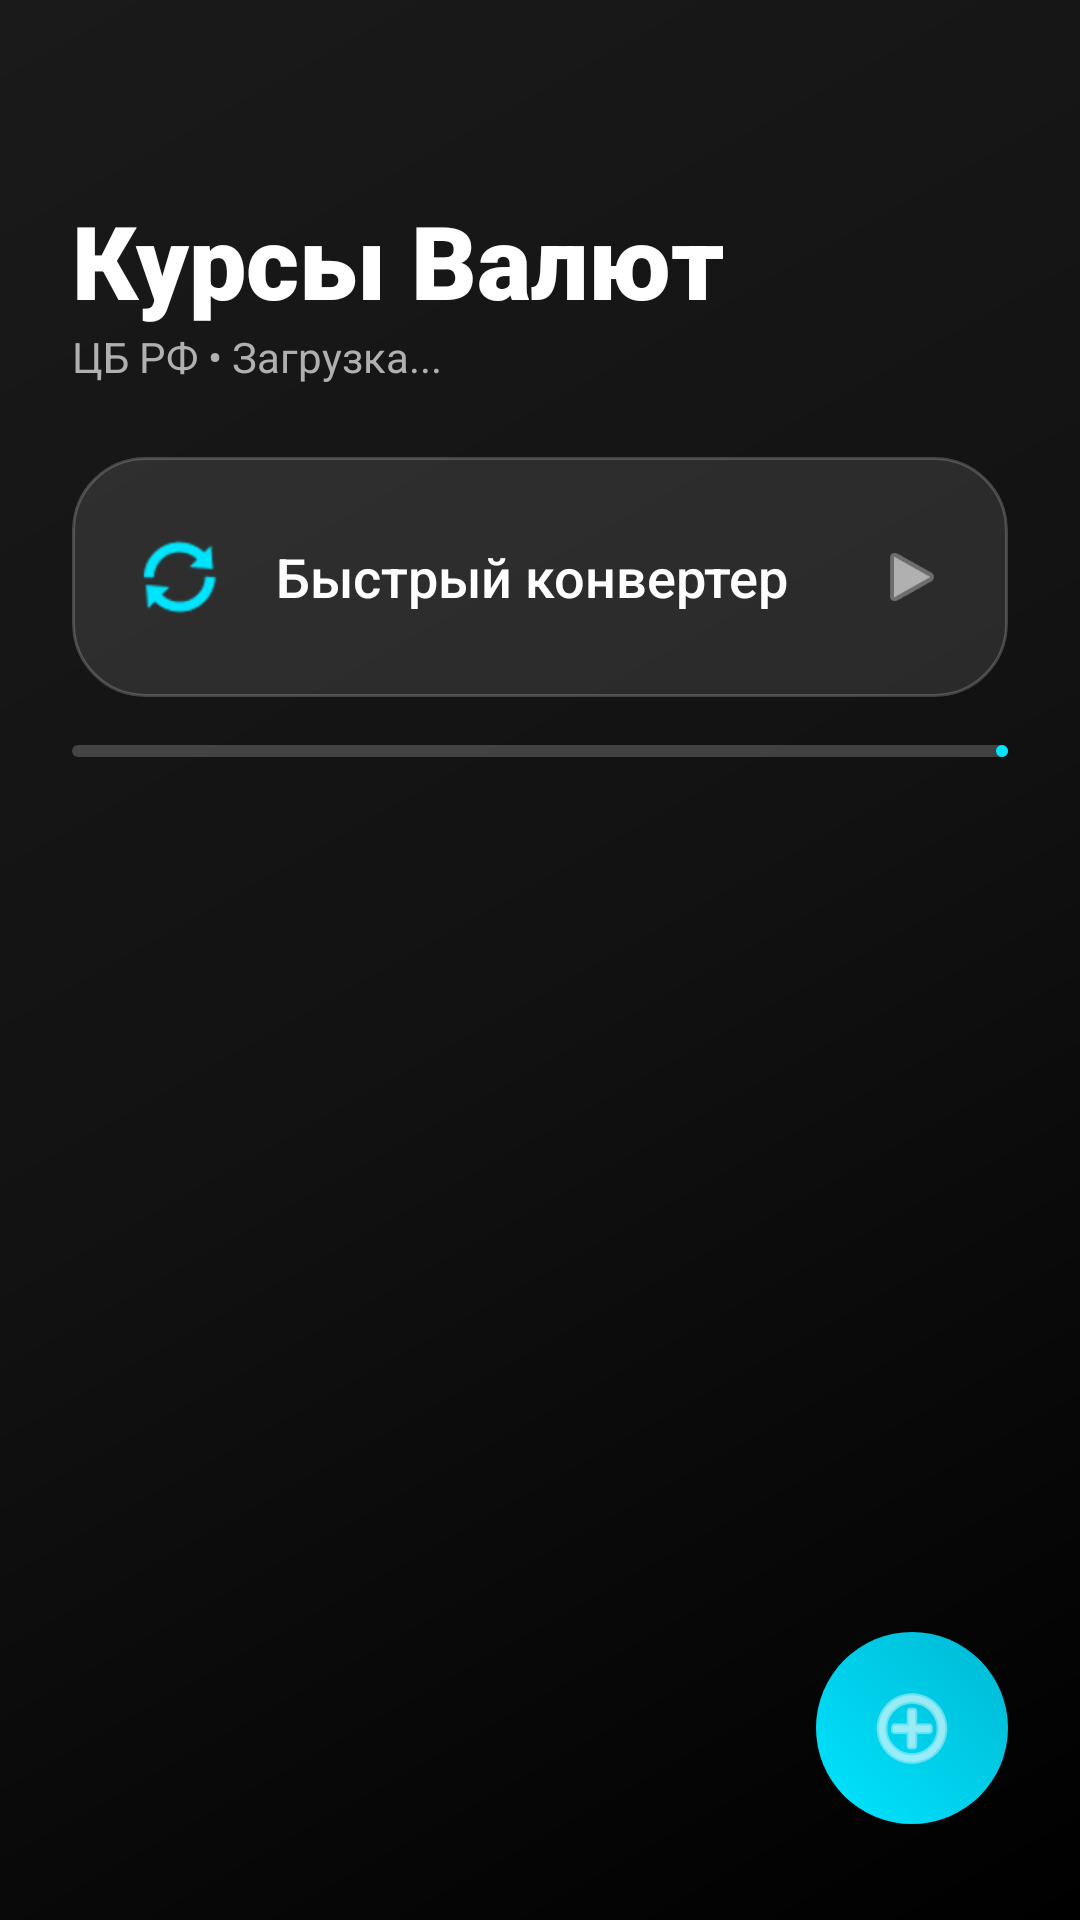

This screen was rendered from an Android layout file. Write that file and the resources it references.
<!-- AndroidManifest.xml: application theme Theme.CurrencyRate -->
<!-- res/layout/activity_main.xml -->
<?xml version="1.0" encoding="utf-8"?>
<androidx.constraintlayout.widget.ConstraintLayout xmlns:android="http://schemas.android.com/apk/res/android"
    xmlns:app="http://schemas.android.com/apk/res-auto"
    xmlns:tools="http://schemas.android.com/tools"
    android:layout_width="match_parent"
    android:layout_height="match_parent"
    android:background="@drawable/main_gradient_bg">

    <TextView
        android:id="@+id/tvMainTitle"
        android:layout_width="wrap_content"
        android:layout_height="wrap_content"
        android:layout_marginStart="24dp"
        android:layout_marginTop="64dp"
        android:fontFamily="sans-serif-black"
        android:text="Курсы Валют"
        android:textColor="@color/text_primary"
        android:textSize="34sp"
        app:layout_constraintStart_toStartOf="parent"
        app:layout_constraintTop_toTopOf="parent" />

    <TextView
        android:id="@+id/tvSubtitle"
        android:layout_width="wrap_content"
        android:layout_height="wrap_content"
        android:layout_marginStart="24dp"
        android:text="ЦБ РФ • Загрузка..."
        android:textColor="@color/text_secondary"
        android:textSize="14sp"
        app:layout_constraintStart_toStartOf="parent"
        app:layout_constraintTop_toBottomOf="@id/tvMainTitle" />

    <ProgressBar
        android:id="@+id/pbLoading"
        style="?android:attr/progressBarStyleSmall"
        android:layout_width="16dp"
        android:layout_height="16dp"
        android:layout_marginStart="8dp"
        android:visibility="gone"
        app:layout_constraintBottom_toBottomOf="@id/tvSubtitle"
        app:layout_constraintStart_toEndOf="@id/tvSubtitle"
        app:layout_constraintTop_toTopOf="@id/tvSubtitle" />



    
    <androidx.cardview.widget.CardView
        android:id="@+id/btnOpenConverter"
        android:layout_width="match_parent"
        android:layout_height="80dp"
        android:layout_marginHorizontal="24dp"
        android:layout_marginTop="24dp"
        app:cardBackgroundColor="@android:color/transparent"
        app:cardCornerRadius="24dp"
        app:cardElevation="0dp"
        app:layout_constraintTop_toBottomOf="@id/tvSubtitle">

        <RelativeLayout
            android:layout_width="match_parent"
            android:layout_height="match_parent"
            android:background="@drawable/glass_card_bg"
            android:paddingHorizontal="20dp">

            <ImageView
                android:id="@+id/ivConvIcon"
                android:layout_width="32dp"
                android:layout_height="32dp"
                android:layout_centerVertical="true"
                android:clickable="true"
                android:focusable="true"
                android:background="?attr/selectableItemBackgroundBorderless"
                android:src="@android:drawable/ic_popup_sync"
                app:tint="@color/accent_blue" />

            <TextView
                android:id="@+id/tvConverterLabel"
                android:layout_width="wrap_content"
                android:layout_height="wrap_content"
                android:layout_centerVertical="true"
                android:layout_marginStart="16dp"
                android:layout_toEndOf="@id/ivConvIcon"
                android:fontFamily="sans-serif-medium"
                android:text="Быстрый конвертер"
                android:textColor="@color/text_primary"
                android:textSize="18sp" />

            <ImageView
                android:layout_width="24dp"
                android:layout_height="24dp"
                android:layout_alignParentEnd="true"
                android:layout_centerVertical="true"
                android:src="@android:drawable/ic_media_play"
                app:tint="@color/text_secondary" />
        </RelativeLayout>
    </androidx.cardview.widget.CardView>

    <com.google.android.material.progressindicator.LinearProgressIndicator
        android:id="@+id/updateProgress"
        android:layout_width="0dp"
        android:layout_height="wrap_content"
        android:layout_marginHorizontal="24dp"
        android:layout_marginTop="16dp"
        app:indicatorColor="@color/accent_blue"
        app:trackColor="@color/glass_white_20"
        app:trackCornerRadius="4dp"
        app:layout_constraintEnd_toEndOf="parent"
        app:layout_constraintStart_toStartOf="parent"
        app:layout_constraintTop_toBottomOf="@id/btnOpenConverter"
        android:progress="0"
        android:max="1000"
        app:indicatorDirectionCircular="clockwise" />


    <androidx.recyclerview.widget.RecyclerView
        android:id="@+id/rvCurrencies"
        android:layout_width="match_parent"
        android:layout_height="0dp"
        android:layout_marginTop="8dp"
        android:clipToPadding="false"
        android:paddingHorizontal="12dp"
        android:paddingBottom="100dp"
        app:layout_constraintBottom_toBottomOf="parent"
        app:layout_constraintTop_toBottomOf="@id/updateProgress"
        tools:listitem="@layout/item_currency_glass" />

    
    <androidx.cardview.widget.CardView
        android:id="@+id/fabAddCurrency"
        android:layout_width="64dp"
        android:layout_height="64dp"
        android:layout_marginEnd="24dp"
        android:layout_marginBottom="32dp"
        app:cardBackgroundColor="@android:color/transparent"
        app:cardCornerRadius="32dp"
        app:cardElevation="8dp"
        app:layout_constraintBottom_toBottomOf="parent"
        app:layout_constraintEnd_toEndOf="parent">

        <RelativeLayout
            android:layout_width="match_parent"
            android:layout_height="match_parent"
            android:background="@drawable/gradient_button_bg">

            <ImageView
                android:layout_width="32dp"
                android:layout_height="32dp"
                android:layout_centerInParent="true"
                android:src="@android:drawable/ic_menu_add"
                app:tint="@color/white" />
        </RelativeLayout>
    </androidx.cardview.widget.CardView>

</androidx.constraintlayout.widget.ConstraintLayout>
<!-- res/layout/item_currency_glass.xml (included above) -->
<?xml version="1.0" encoding="utf-8"?>
<androidx.cardview.widget.CardView xmlns:android="http://schemas.android.com/apk/res/android"
    xmlns:app="http://schemas.android.com/apk/res-auto"
    android:layout_width="match_parent"
    android:layout_height="120dp"
    android:layout_margin="12dp"
    app:cardBackgroundColor="@android:color/transparent"
    app:cardCornerRadius="24dp"
    app:cardElevation="0dp">

    <RelativeLayout
        android:layout_width="match_parent"
        android:layout_height="match_parent"
        android:background="@drawable/glass_card_bg"
        android:padding="20dp">

        <TextView
            android:id="@+id/tvCode"
            android:layout_width="wrap_content"
            android:layout_height="wrap_content"
            android:fontFamily="sans-serif-black"
            android:text="USD"
            android:textColor="@color/text_primary"
            android:textSize="24sp" />

        <TextView
            android:id="@+id/tvName"
            android:layout_width="wrap_content"
            android:layout_height="wrap_content"
            android:layout_below="@id/tvCode"
            android:text="Доллар США"
            android:textColor="@color/text_secondary"
            android:textSize="14sp" />

        <LinearLayout
            android:layout_width="wrap_content"
            android:layout_height="wrap_content"
            android:layout_alignParentEnd="true"
            android:layout_centerVertical="true"
            android:gravity="end"
            android:orientation="vertical">

            <TextView
                android:id="@+id/tvValue"
                android:layout_width="wrap_content"
                android:layout_height="wrap_content"
                android:fontFamily="sans-serif-black"
                android:text="92.42"
                android:textColor="@color/text_primary"
                android:textSize="26sp" />

            <TextView
                android:id="@+id/tvTrend"
                android:layout_width="wrap_content"
                android:layout_height="wrap_content"
                android:text="+0.12%"
                android:textColor="@color/green_up"
                android:textSize="14sp" />
        </LinearLayout>

        <ImageView
            android:id="@+id/ivFavorite"
            android:layout_width="24dp"
            android:layout_height="24dp"
            android:layout_alignParentTop="true"
            android:layout_alignParentEnd="true"
            android:src="@android:drawable/btn_star_big_off"
            app:tint="@color/text_secondary" />

    </RelativeLayout>
</androidx.cardview.widget.CardView>
<!-- resources referenced by this layout -->
<resources>
  <color name="accent_blue">#00E5FF</color>
  <color name="glass_white_20">#33FFFFFF</color>
  <color name="green_up">#00E676</color>
  <color name="text_primary">#FFFFFF</color>
  <color name="text_secondary">#B0B0B0</color>
  <color name="white">#FFFFFF</color>
  <!-- drawable glass_card_bg (drawable) -->
  <?xml version="1.0" encoding="utf-8"?>
  <shape xmlns:android="http://schemas.android.com/apk/res/android">
      
      <solid android:color="@color/glass_white_10" />
  
      
      <corners android:radius="24dp" />
  
      
      <stroke
          android:width="1dp"
          android:color="@color/glass_stroke" />
  </shape>
  <!-- drawable gradient_button_bg (drawable) -->
  <?xml version="1.0" encoding="utf-8"?>
  <shape xmlns:android="http://schemas.android.com/apk/res/android"
      android:shape="rectangle">
      <gradient
          android:angle="45"
          android:endColor="@color/gradient_end"
          android:startColor="@color/gradient_start"
          android:type="linear" />
      <corners android:radius="20dp" />
  </shape>
  <!-- drawable main_gradient_bg (drawable) -->
  <?xml version="1.0" encoding="utf-8"?>
  <shape xmlns:android="http://schemas.android.com/apk/res/android">
      <gradient
          android:angle="135"
          android:endColor="@color/bg_end"
          android:centerColor="@color/bg_center"
          android:startColor="@color/bg_start"
          android:type="linear" />
  </shape>
  <style name="Theme.CurrencyRate" parent="Base.Theme.CurrencyRate" />
  <color name="glass_white_10">#1AFFFFFF</color>
  <color name="glass_stroke">#33FFFFFF</color>
  <color name="gradient_end">#00B8D4</color>
  <color name="gradient_start">#00E5FF</color>
  <color name="bg_end">#1A1A1A</color>
  <color name="bg_center">#121212</color>
  <color name="bg_start">#000000</color>
  <style name="Base.Theme.CurrencyRate" parent="Theme.Material3.DayNight.NoActionBar">
          
          <item name="colorPrimary">@color/accent_blue</item>
          <item name="android:windowBackground">@color/bg_start</item>
          <item name="android:statusBarColor">@color/bg_start</item>
          <item name="android:navigationBarColor">@color/bg_end</item>
  
          
          <item name="colorSurface">@color/bg_center</item>
          <item name="colorOnSurface">@color/text_primary</item>
      </style>
</resources>
